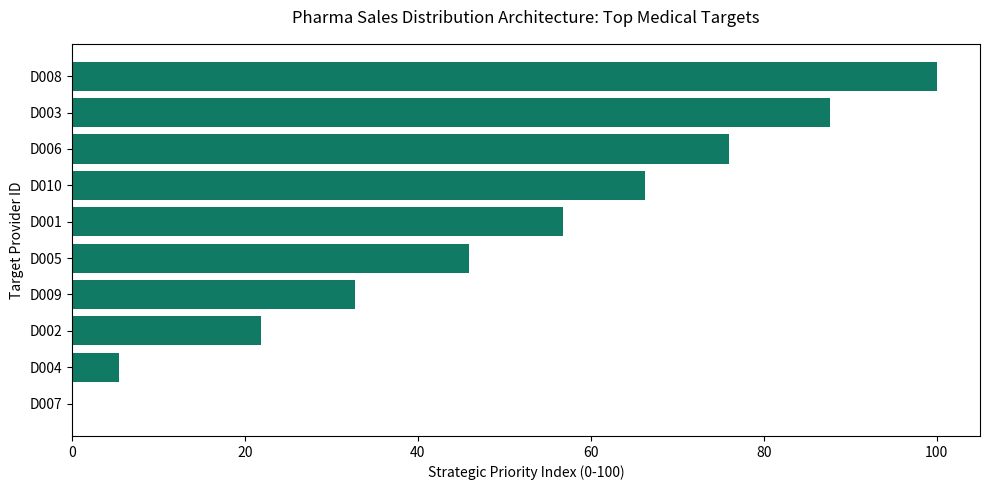

Source code (Python):

import pandas as pd
import matplotlib.pyplot as plt

# 1. Base Target Profile Dataset
raw_data = {
    "Doctor_ID": ["D001", "D002", "D003", "D004", "D005", "D006", "D007", "D008", "D009", "D010"],
    "Monthly_Volume": [320, 150, 480, 90, 275, 410, 60, 530, 195, 360],
    "Diabetes_Count": [85, 40, 120, 22, 70, 105, 15, 140, 55, 95],
    "Avg_Annual_Visits": [6.2, 3.8, 8.5, 2.1, 5.4, 7.9, 1.8, 9.2, 4.6, 7.1]
}

df = pd.DataFrame(raw_data)

print("--- Raw Input Database ---")
print(df.to_string(index=False))

# 2. Feature Scaling Pipeline (Min-Max Normalization)
# Scale attributes to a 0-1 range to handle unit variances across fields
target_metrics = ["Monthly_Volume", "Diabetes_Count", "Avg_Annual_Visits"]

for metric in target_metrics:
    min_val = df[metric].min()
    max_val = df[metric].max()
    df[f"{metric}_Scaled"] = (df[metric] - min_val) / (max_val - min_val)

print("\n--- Normalized Analytical Metrics ---")
normalized_views = ["Doctor_ID", "Monthly_Volume_Scaled", "Diabetes_Count_Scaled", "Avg_Annual_Visits_Scaled"]
print(df[normalized_views].round(4).to_string(index=False))

# 3. Apply Strategic Weights Matrix (Base Total: 100)
# Resource Allocation Mix: Target Demographics (38%), Visibility (32%), Retention (30%)
df["Priority_Score"] = (
    (df["Monthly_Volume_Scaled"] * 0.32) +
    (df["Diabetes_Count_Scaled"] * 0.38) +
    (df["Avg_Annual_Visits_Scaled"] * 0.30)
) * 100

df["Priority_Score"] = df["Priority_Score"].round(2)

# 4. Generate Commercial Rankings
df_ranked = df.sort_values("Priority_Score", ascending=False).reset_index(drop=True)
df_ranked.index += 1 
df_ranked.index.name = "Rank"

# 5. Pipeline Reporting and Console Logs
reporting_fields = ["Doctor_ID", "Monthly_Volume", "Diabetes_Count", "Avg_Annual_Visits", "Priority_Score"]
print("\n--- Final Market-Entry Priority Standings ---")
print(df_ranked[reporting_fields].to_string())

# 6. Corporate Presentation Asset Generation
plt.figure(figsize=(10, 5))
plt.barh(df_ranked["Doctor_ID"], df_ranked["Priority_Score"], color="#117A65")
plt.xlabel("Strategic Priority Index (0-100)")
plt.ylabel("Target Provider ID")
plt.title("Pharma Sales Distribution Architecture: Top Medical Targets", pad=15)
plt.gca().invert_yaxis() 
plt.tight_layout() 
plt.savefig("doctor_rankings.png", dpi=300) 
